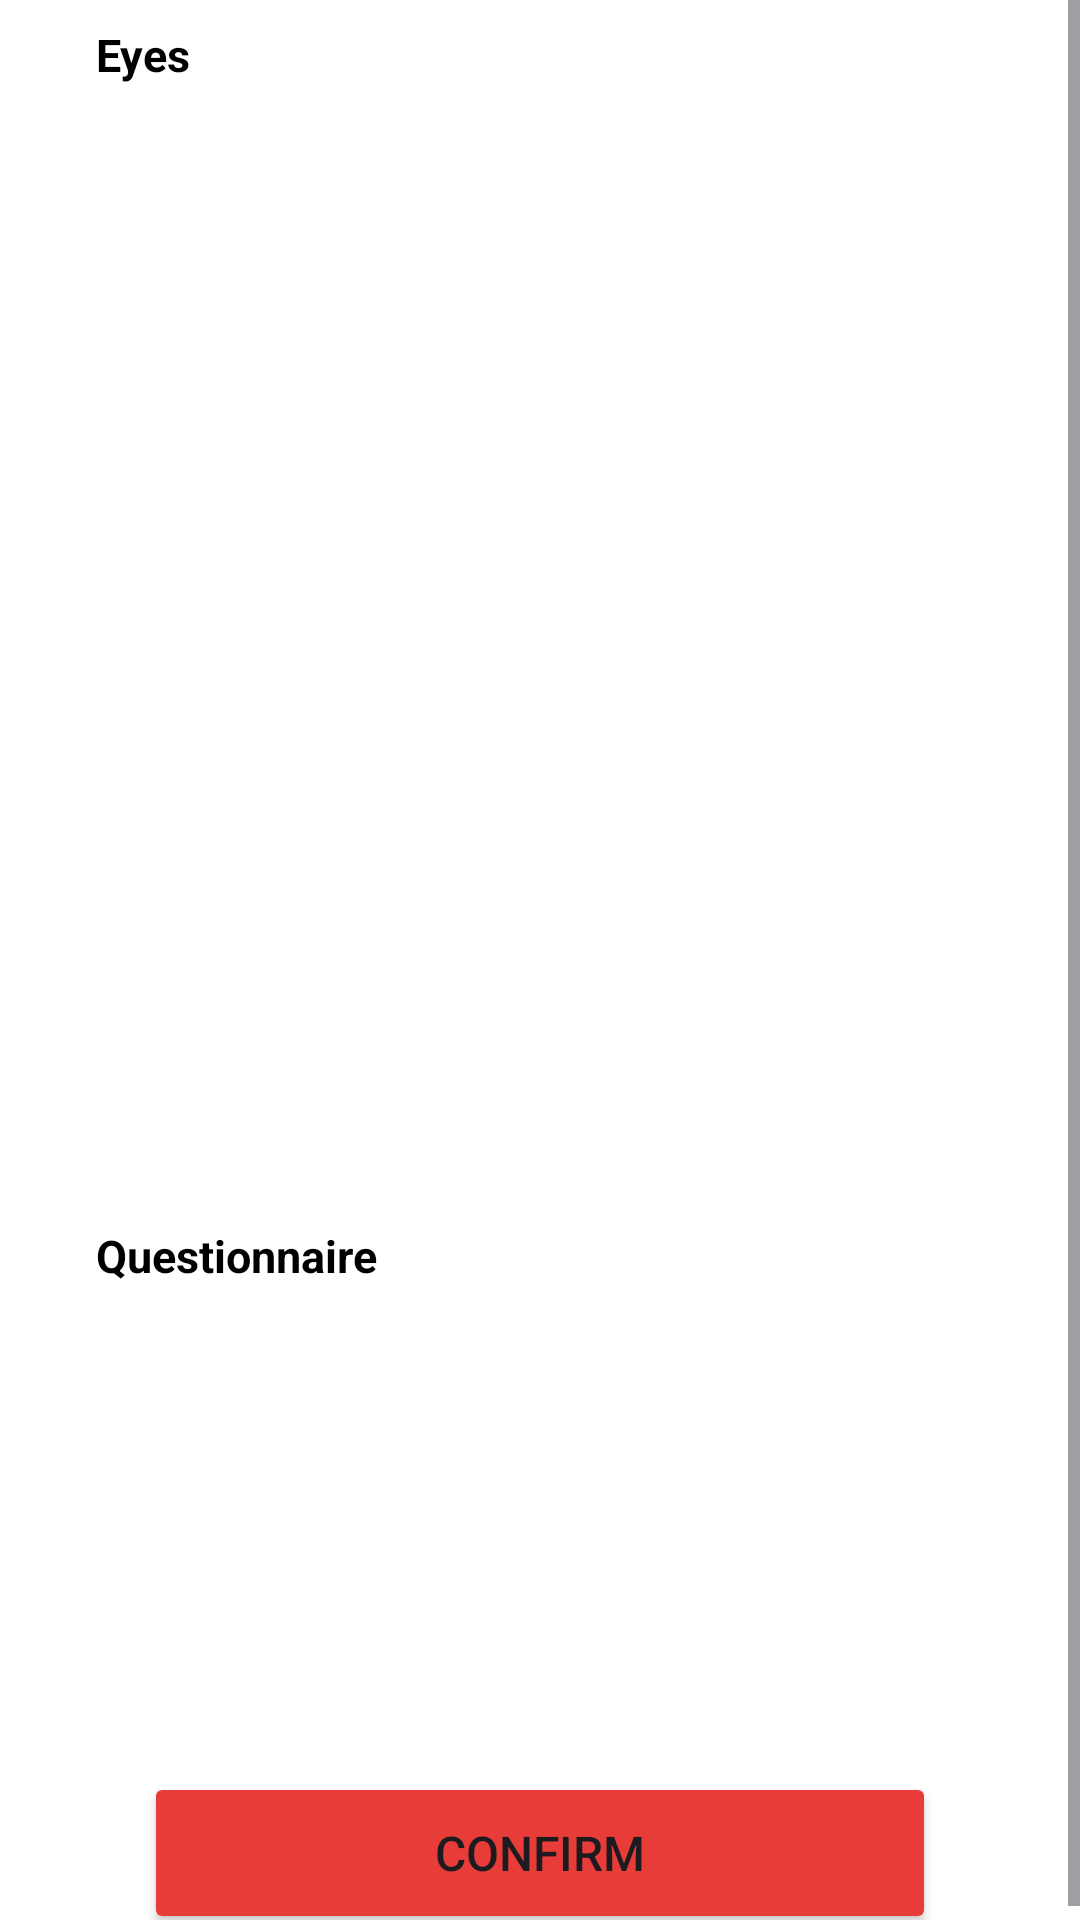

This screen was rendered from an Android layout file. Write that file and the resources it references.
<!-- AndroidManifest.xml: application theme Theme.AreUnemia -->
<!-- res/layout/fragment_confirm_scan.xml -->
<?xml version="1.0" encoding="utf-8"?>
<ScrollView xmlns:android="http://schemas.android.com/apk/res/android"
    xmlns:tools="http://schemas.android.com/tools"
    android:layout_width="match_parent"
    android:layout_height="match_parent"
    xmlns:app="http://schemas.android.com/apk/res-auto"
    tools:context=".view.scan.ConfirmScanFragment">

    <androidx.constraintlayout.widget.ConstraintLayout
        android:layout_width="match_parent"
        android:layout_height="wrap_content">

        <TextView
            android:id="@+id/tvEyesTitle"
            android:layout_width="wrap_content"
            android:layout_height="wrap_content"
            android:layout_marginStart="32dp"
            android:layout_marginTop="8dp"
            android:layout_marginBottom="8dp"
            android:text="@string/eyes"
            android:textColor="@color/black"
            android:textSize="15sp"
            android:textStyle="bold"
            app:layout_constraintStart_toStartOf="parent"
            app:layout_constraintTop_toTopOf="parent" />

        <ImageView
            android:id="@+id/ivEyesPhoto"
            android:layout_width="match_parent"
            android:layout_height="340dp"
            android:layout_marginStart="32dp"
            android:layout_marginTop="8dp"
            android:layout_marginEnd="32dp"
            android:scaleType="fitCenter"
            app:layout_constraintStart_toStartOf="parent"
            app:layout_constraintTop_toBottomOf="@id/tvEyesTitle"
            tools:src="@drawable/ic_image_24"
            app:srcCompat="@drawable/ic_image_24"/>

        <TextView
            android:id="@+id/tvQuestionnaireTitle"
            android:layout_width="wrap_content"
            android:layout_height="wrap_content"
            android:layout_marginStart="32dp"
            android:layout_marginTop="32dp"
            android:layout_marginBottom="8dp"
            android:text="@string/questionnaire"
            android:textColor="@color/black"
            android:textSize="15sp"
            android:textStyle="bold"
            app:layout_constraintStart_toStartOf="parent"
            app:layout_constraintTop_toBottomOf="@id/ivEyesPhoto" />

        <androidx.constraintlayout.widget.ConstraintLayout
            android:id="@+id/layoutQuestionnaireAnswer"
            android:layout_width="wrap_content"
            android:layout_height="wrap_content"
            android:orientation="horizontal"
            android:layout_marginTop="16dp"
            android:layout_marginStart="32dp"
            android:layout_marginEnd="32dp"
            app:layout_constraintStart_toStartOf="parent"
            app:layout_constraintEnd_toEndOf="parent"
            app:layout_constraintTop_toBottomOf="@id/tvQuestionnaireTitle" >

            <LinearLayout
                android:id="@+id/layoutTopQuestionnaire"
                android:layout_width="wrap_content"
                android:layout_height="wrap_content"
                app:layout_constraintStart_toStartOf="parent"
                app:layout_constraintTop_toTopOf="parent">

                <Button
                    android:id="@+id/buttonQuestionOne"
                    android:layout_width="54dp"
                    android:layout_height="54dp"
                    android:background="@drawable/circle_shape"
                    android:text="1"
                    android:textColor="#fff" />

                <Button
                    android:id="@+id/buttonQuestionTwo"
                    android:layout_width="54dp"
                    android:layout_height="54dp"
                    android:layout_marginStart="16dp"
                    android:background="@drawable/circle_shape"
                    android:text="2"
                    android:textColor="#fff" />

                <Button
                    android:id="@+id/buttonQuestionThree"
                    android:layout_width="54dp"
                    android:layout_height="54dp"
                    android:layout_marginStart="16dp"
                    android:background="@drawable/circle_shape"
                    android:text="3"
                    android:textColor="#fff" />

                <Button
                    android:id="@+id/buttonQuestionFour"
                    android:layout_width="54dp"
                    android:layout_height="54dp"
                    android:layout_marginStart="16dp"
                    android:background="@drawable/circle_shape"
                    android:text="4"
                    android:textColor="#fff" />

                <Button
                    android:id="@+id/buttonQuestionFive"
                    android:layout_width="54dp"
                    android:layout_height="54dp"
                    android:layout_marginStart="16dp"
                    android:background="@drawable/circle_shape"
                    android:text="5"
                    android:textColor="#fff" />

            </LinearLayout>

            <LinearLayout
                android:id="@+id/layoutBottomQuestionnaire"
                android:layout_width="wrap_content"
                android:layout_height="wrap_content"
                android:layout_marginTop="6dp"
                app:layout_constraintStart_toStartOf="parent"
                app:layout_constraintTop_toBottomOf="@id/layoutTopQuestionnaire">

                <Button
                    android:id="@+id/buttonQuestionSix"
                    android:layout_width="54dp"
                    android:layout_height="54dp"
                    android:background="@drawable/circle_shape"
                    android:text="6"
                    android:textColor="#fff" />

                <Button
                    android:id="@+id/buttonQuestionSeven"
                    android:layout_width="54dp"
                    android:layout_height="54dp"
                    android:layout_marginStart="16dp"
                    android:background="@drawable/circle_shape"
                    android:text="7"
                    android:textSize="16sp"
                    android:textColor="#fff" />

                <Button
                    android:id="@+id/buttonQuestionEight"
                    android:layout_width="54dp"
                    android:layout_height="54dp"
                    android:layout_marginStart="16dp"
                    android:background="@drawable/circle_shape"
                    android:text="8"
                    android:textColor="#fff" />

                <Button
                    android:id="@+id/buttonQuestionNine"
                    android:layout_width="54dp"
                    android:layout_height="54dp"
                    android:layout_marginStart="16dp"
                    android:background="@drawable/circle_shape"
                    android:text="9"
                    android:textColor="#fff" />

                <Button
                    android:id="@+id/buttonQuestionTen"
                    android:layout_width="54dp"
                    android:layout_height="54dp"
                    android:layout_marginStart="16dp"
                    android:background="@drawable/circle_shape"
                    android:text="10"
                    android:textColor="#fff"
                    android:includeFontPadding="false"
                    android:lineSpacingExtra="0dp"
                    android:padding="0dp" />

            </LinearLayout>

        </androidx.constraintlayout.widget.ConstraintLayout>

        <Button
            android:id="@+id/continueConfirmButton"
            android:layout_width="0dp"
            android:layout_height="54dp"
            android:layout_marginStart="48dp"
            android:layout_marginTop="32dp"
            android:layout_marginEnd="48dp"
            android:backgroundTint="@color/red"
            android:text="@string/confirm"
            android:textSize="16sp"
            app:layout_constraintEnd_toEndOf="parent"
            app:layout_constraintStart_toStartOf="parent"
            app:layout_constraintTop_toBottomOf="@id/layoutQuestionnaireAnswer"
            tools:alpha="100" />

        <ProgressBar
            android:id="@+id/progressBar"
            style="?android:attr/progressBarStyle"
            android:layout_width="wrap_content"
            android:layout_height="wrap_content"
            android:visibility="gone"
            app:layout_constraintBottom_toBottomOf="parent"
            app:layout_constraintEnd_toEndOf="parent"
            app:layout_constraintStart_toStartOf="parent"
            app:layout_constraintTop_toTopOf="parent"
            tools:visibility="visible" />

    </androidx.constraintlayout.widget.ConstraintLayout>


</ScrollView>
<!-- resources referenced by this layout -->
<resources>
  <color name="black">#FF000000</color>
  <color name="red">#E83C38</color>
  <string name="confirm">Confirm</string>
  <string name="eyes">Eyes</string>
  <string name="questionnaire">Questionnaire</string>
  <style name="Theme.AreUnemia" parent="Base.Theme.AreUnemia" />
  <style name="Base.Theme.AreUnemia" parent="Theme.Material3.Light">
          
          
  
          
          <item name="colorPrimary">@color/red</item>
          <item name="colorPrimaryVariant">@color/red_light</item>
          <item name="colorOnPrimary">@color/white</item>
  
          
          <item name="colorSecondary">@color/orange</item>
          <item name="colorSecondaryVariant">@color/orange_light</item>
          <item name="colorOnSecondary">@color/black</item>
  
          
          <item name="android:statusBarColor">?attr/colorOnPrimary</item>
  
          
          <item name="actionBarStyle">@style/TransparentActionBar</item>
          <item name="windowActionBar">true</item>
  
          <item name="android:windowBackground">@android:color/white</item>
          <item name="android:windowIsTranslucent">true</item>
  
          <item name="android:windowLightStatusBar">true</item>
  
      </style>
  <color name="red_light">#F8C3C1</color>
  <color name="white">#FFFFFFFF</color>
  <color name="orange">#FF6F61</color>
  <color name="orange_light">#FFD2CE</color>
  <style name="TransparentActionBar" parent="Widget.AppCompat.ActionBar">
          <item name="android:background">@android:color/transparent</item>
          <item name="background">@android:color/transparent</item>
      </style>
</resources>
